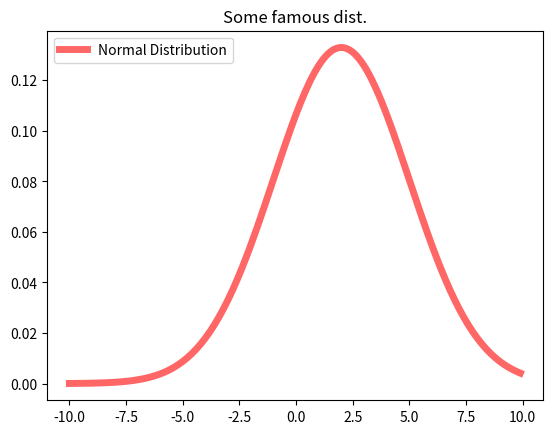

Write the Python code that produced this figure.
"""Utilize scipy.stats to plot famous distributions"""

import numpy as np
from scipy.stats import norm


def dist_normal(idv: np.ndarray, loc: float = 0, scale: float = 1) -> np.ndarray:
    """Generate Gaussian distribution."""

    return norm.pdf(idv, loc, scale)


if __name__ == "__main__":
    x = np.arange(-10, 10, 0.1)
    y = dist_normal(x, 2, 3)

    import matplotlib.pyplot as plt

    fig, ax = plt.subplots(1, 1)
    ax.plot(x, y, "r-", lw=5, alpha=0.6, label="Normal Distribution")
    ax.set_title("Some famous dist.")
    ax.legend()
    plt.show()
